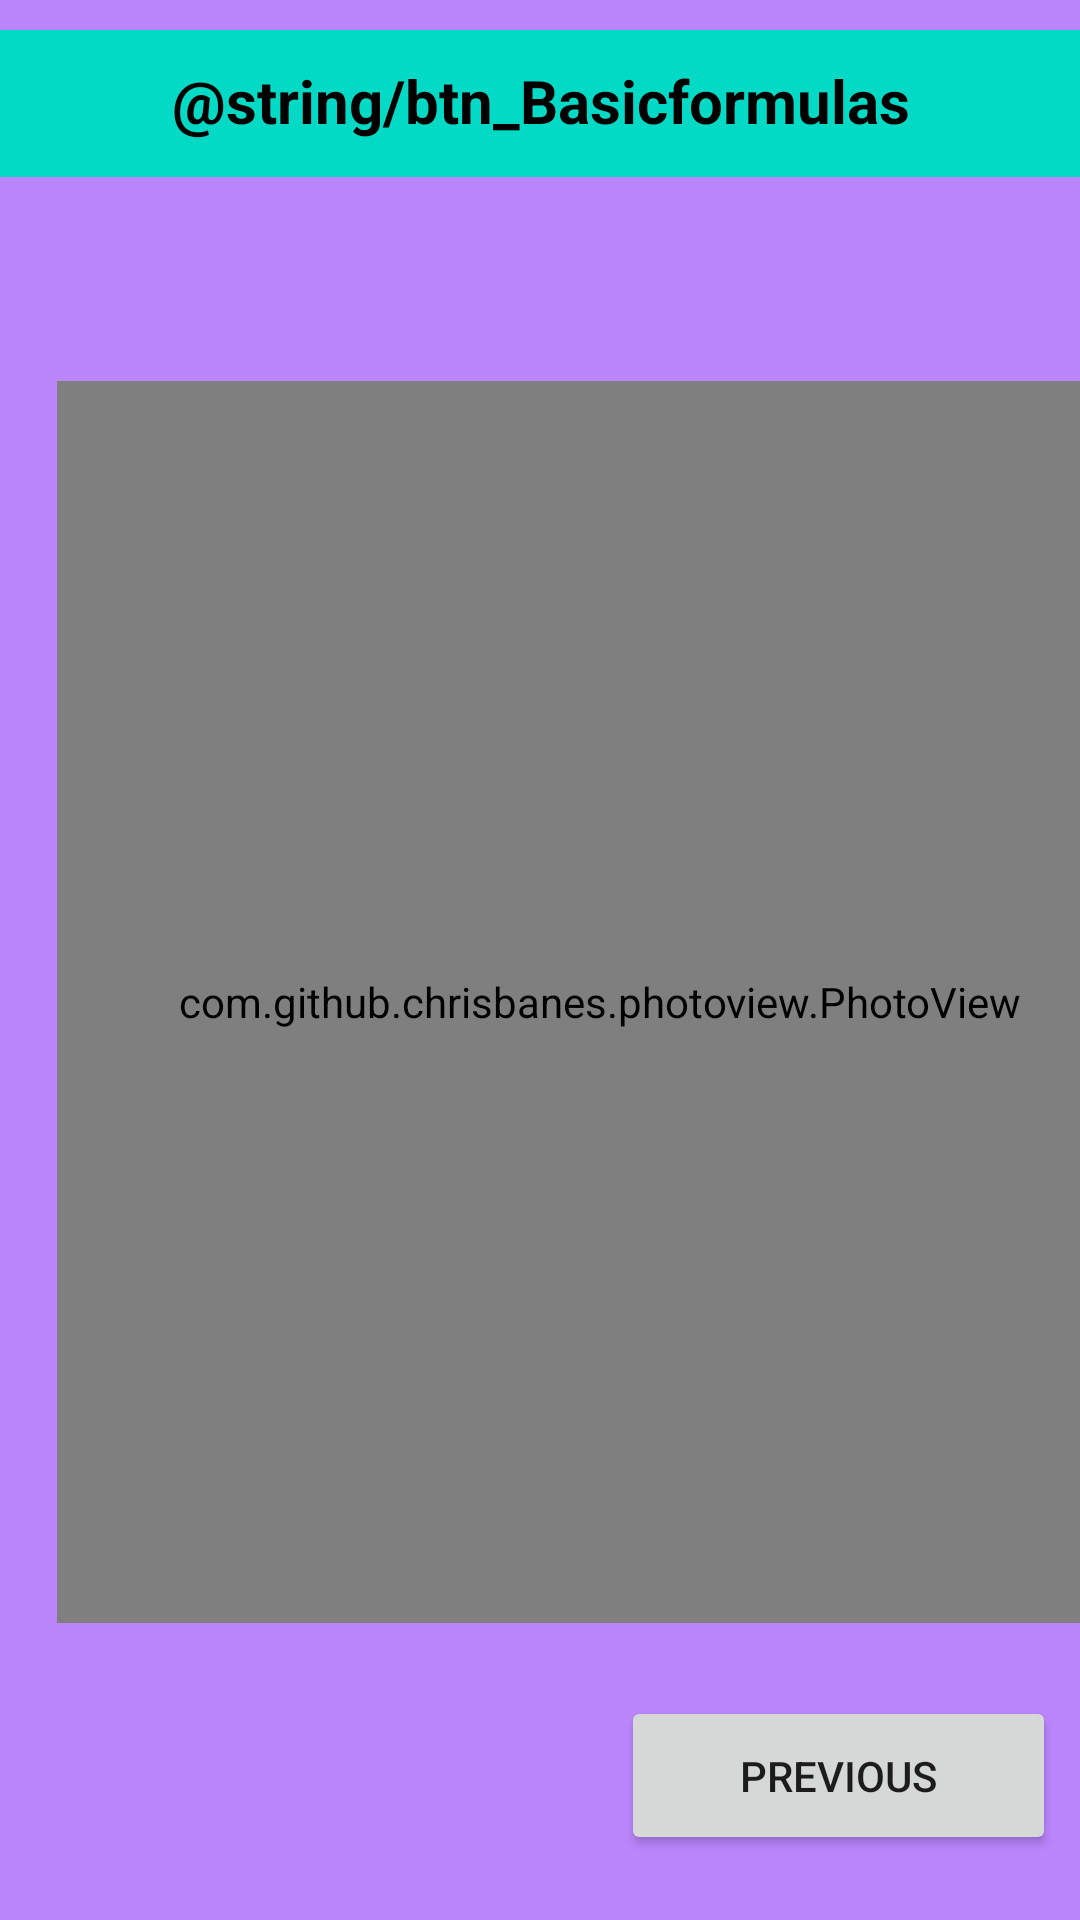

Android layout source for this screen:
<!-- AndroidManifest.xml: application theme Theme.Studestant -->
<!-- res/layout/activity_basic2__formulas.xml -->
<?xml version="1.0" encoding="utf-8"?>
<androidx.constraintlayout.widget.ConstraintLayout xmlns:android="http://schemas.android.com/apk/res/android"
    xmlns:app="http://schemas.android.com/apk/res-auto"
    xmlns:tools="http://schemas.android.com/tools"
    android:layout_width="match_parent"
    android:layout_height="match_parent"
    android:background="@color/purple_200"
    tools:context=".Basic2_Formulas">

    <TextView
        android:id="@+id/tv_basicformulas"
        android:layout_width="388dp"
        android:layout_height="49dp"
        android:layout_marginTop="10dp"
        android:layout_marginBottom="11dp"
        android:background="@color/teal_200"
        android:gravity="center_horizontal"
        android:padding="10dp"
        android:text="@string/btn_Basicformulas"
        android:textAlignment="center"
        android:textColor="@color/black"
        android:textSize="20sp"
        android:textStyle="bold"
        app:layout_constraintBottom_toTopOf="@+id/img_volume"
        app:layout_constraintEnd_toEndOf="parent"
        app:layout_constraintStart_toStartOf="parent"
        app:layout_constraintTop_toTopOf="parent" />

    <com.github.chrisbanes.photoview.PhotoView
        android:id="@+id/img_volume"
        android:layout_width="362dp"
        android:layout_height="414dp"
        android:layout_marginStart="19dp"
        android:layout_marginLeft="19dp"
        android:layout_marginTop="68dp"
        android:layout_marginEnd="19dp"
        android:layout_marginRight="19dp"
        app:layout_constraintEnd_toEndOf="parent"
        app:layout_constraintHorizontal_bias="0.0"
        app:layout_constraintStart_toStartOf="parent"
        app:layout_constraintTop_toBottomOf="@+id/tv_basicformulas"
        android:src="@drawable/bf2" />

    <Button
        android:id="@+id/btn_pr"
        android:onClick="pr"
        android:layout_width="145dp"
        android:layout_height="53dp"
        android:layout_marginEnd="8dp"
        android:layout_marginRight="8dp"
        android:layout_marginBottom="21dp"
        android:text="Previous"
        app:layout_constraintBottom_toBottomOf="parent"
        app:layout_constraintEnd_toEndOf="parent"
        app:layout_constraintTop_toBottomOf="@+id/img_volume"
        app:layout_constraintVertical_bias="0.976" />

</androidx.constraintlayout.widget.ConstraintLayout>
<!-- resources referenced by this layout -->
<resources>
  <color name="black">#FF000000</color>
  <color name="purple_200">#FFBB86FC</color>
  <color name="teal_200">#FF03DAC5</color>
  <!-- drawable bf2: jpg bitmap (drawable-v24, 77524 bytes) -->
  <style name="Theme.Studestant" parent="Theme.MaterialComponents.DayNight.DarkActionBar">
          
          <item name="colorPrimary">@color/dark_blue</item>
          <item name="colorPrimaryVariant">@color/dark_blue_translucent</item>
          <item name="colorOnPrimary">@color/white</item>
          
          <item name="colorSecondary">@color/yellow</item>
          <item name="colorSecondaryVariant">@color/yellow_translucent</item>
          <item name="colorOnSecondary">@color/black</item>
          
          <item name="android:statusBarColor" tools:targetApi="l">?attr/colorPrimary</item>
          
      </style>
  <color name="dark_blue">#FF272F60</color>
  <color name="dark_blue_translucent">#BF272F60</color>
  <color name="white">#FFFFFFFF</color>
  <color name="yellow">#FFF8AB1E</color>
  <color name="yellow_translucent">#80F8AB1E</color>
</resources>
